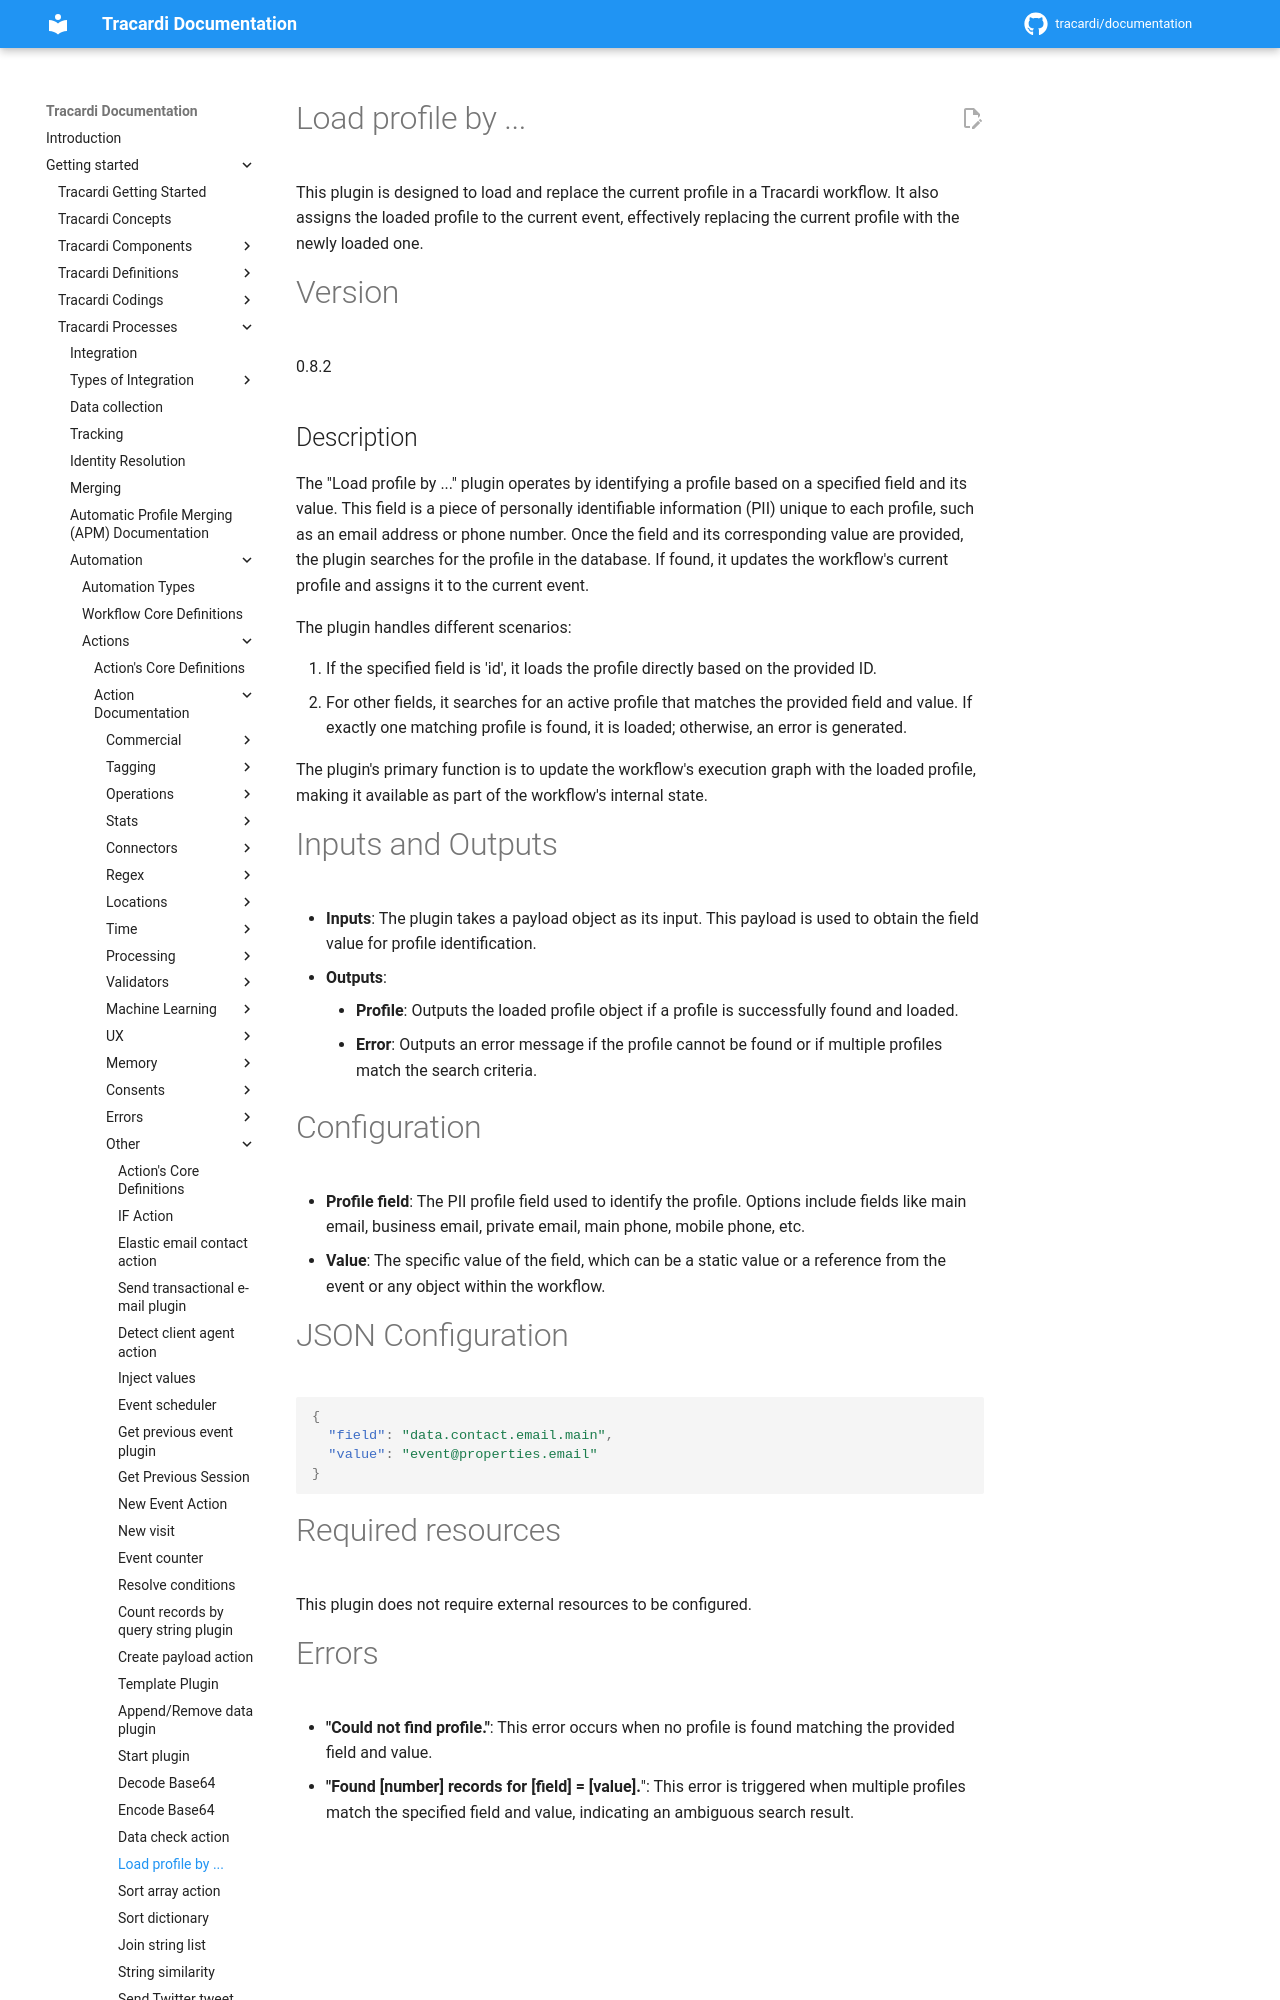

repository: Tracardi/documentation · page: 1.1.x/getting_started/processes/workflow/actions/profile_inject_action/index.html · generator: mkdocs

# Load profile by ...

This plugin is designed to load and replace the current profile in a Tracardi workflow. It also assigns the loaded
profile to the current event, effectively replacing the current profile with the newly loaded one.

# Version

0.8.2
